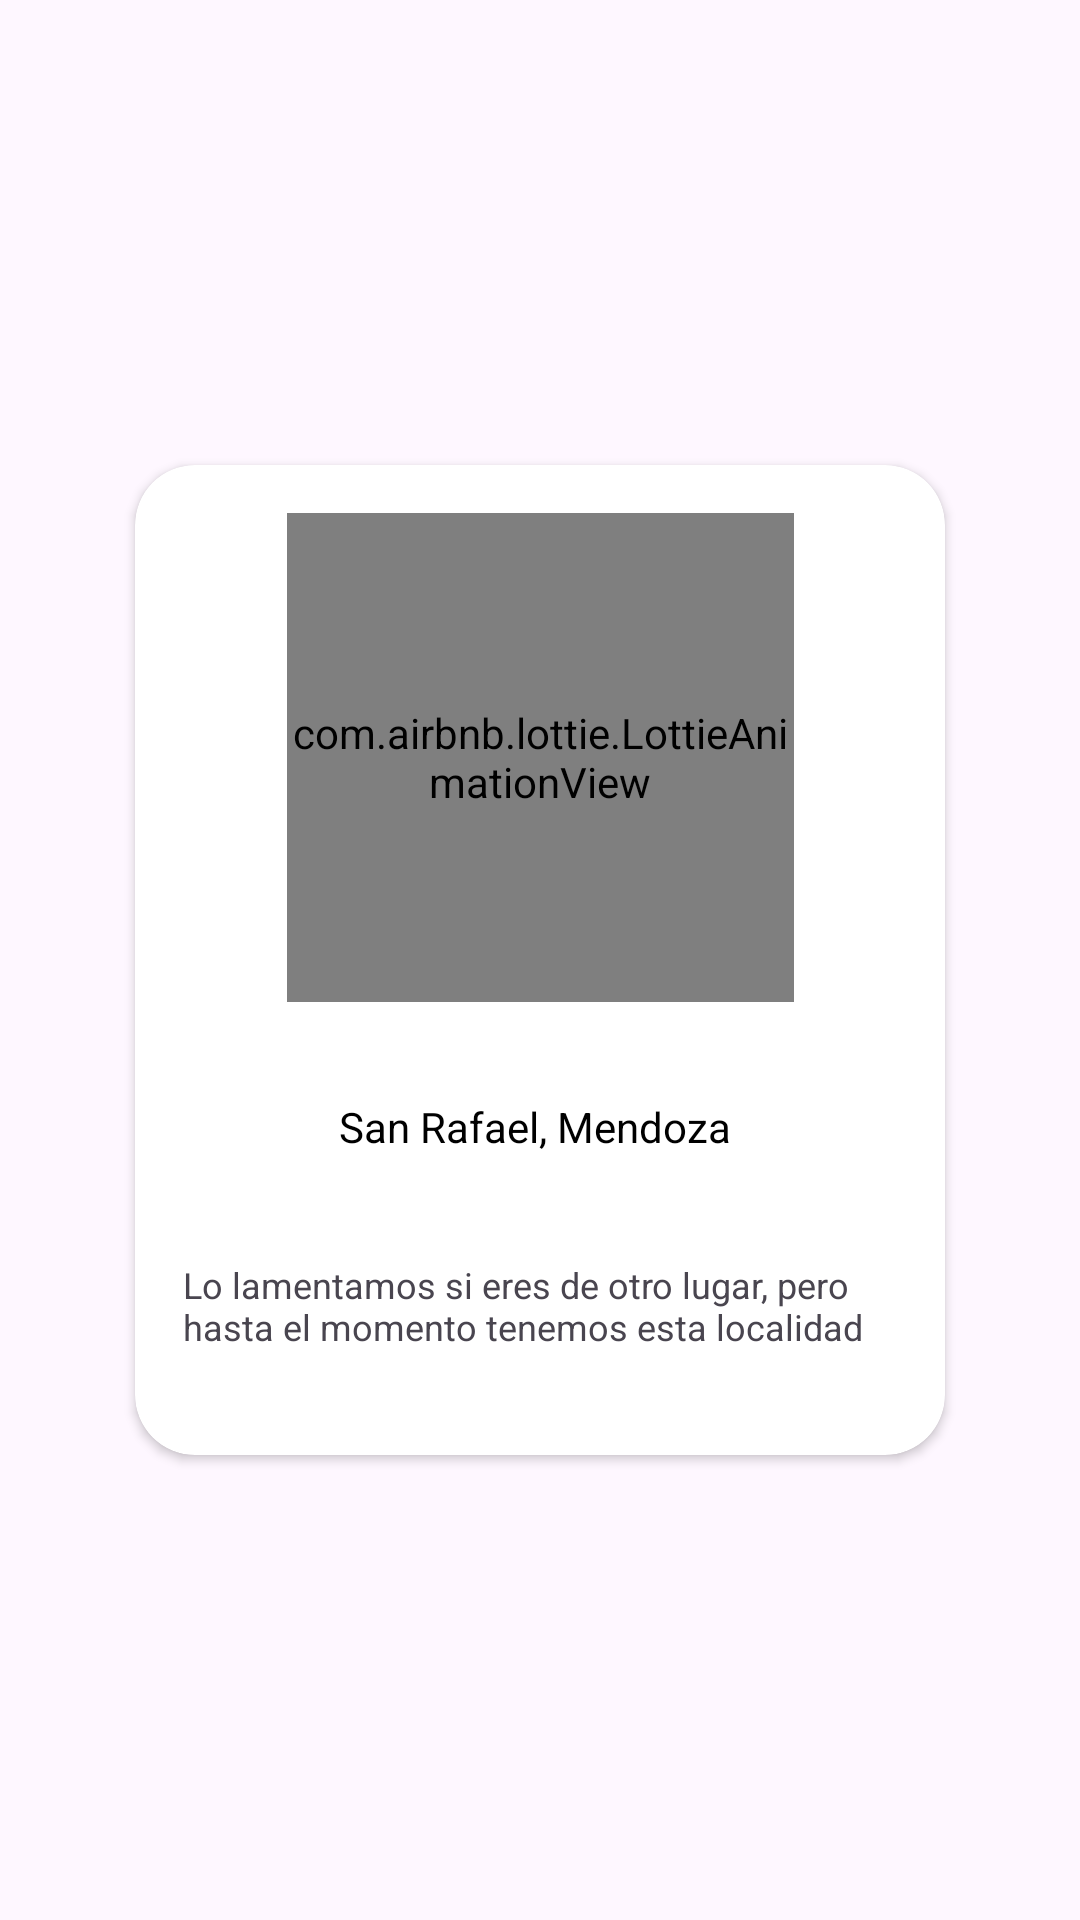

Write the Android layout XML for this screen, with the resource values it uses.
<!-- AndroidManifest.xml: application theme Theme.WhereToGo -->
<!-- res/layout/popup_location.xml -->
<?xml version="1.0" encoding="utf-8"?>
<androidx.constraintlayout.widget.ConstraintLayout xmlns:android="http://schemas.android.com/apk/res/android"
    xmlns:app="http://schemas.android.com/apk/res-auto"
    android:layout_width="match_parent"
    android:layout_height="match_parent">

    <androidx.cardview.widget.CardView
        android:layout_width="270dp"
        android:layout_height="330dp"
        app:cardCornerRadius="20dp"
        app:layout_constraintBottom_toBottomOf="parent"
        app:layout_constraintEnd_toEndOf="parent"
        app:layout_constraintStart_toStartOf="parent"
        app:layout_constraintTop_toTopOf="parent">

        <androidx.constraintlayout.widget.ConstraintLayout
            android:layout_width="match_parent"
            android:layout_height="match_parent">

            <com.airbnb.lottie.LottieAnimationView
                android:id="@+id/animationView"
                android:layout_width="169dp"
                android:layout_height="163dp"

                android:layout_marginTop="16dp"
                app:layout_constraintBottom_toBottomOf="parent"
                app:layout_constraintEnd_toEndOf="parent"
                app:layout_constraintStart_toStartOf="parent"
                app:layout_constraintTop_toTopOf="parent"
                app:layout_constraintVertical_bias="0.0"
                app:lottie_autoPlay="true"
                app:lottie_loop="true"
                app:lottie_rawRes="@raw/animation_location" />

            <TextView
                android:id="@+id/textViewLocation"
                android:layout_width="wrap_content"
                android:layout_height="wrap_content"
                android:layout_marginTop="32dp"
                android:text="San Rafael, Mendoza "
                android:textColor="#000000"
                android:textSize="14sp"
                app:layout_constraintEnd_toEndOf="parent"
                app:layout_constraintStart_toStartOf="parent"
                app:layout_constraintTop_toBottomOf="@+id/animationView" />

            <TextView
                android:id="@+id/textViewLocationInfo"
                android:layout_width="0dp"
                android:layout_height="wrap_content"
                android:layout_marginStart="16dp"
                android:layout_marginEnd="16dp"
                android:text="Lo lamentamos si eres de otro lugar, pero hasta el momento tenemos esta localidad"
                android:textSize="12sp"
                app:layout_constraintBottom_toBottomOf="parent"
                app:layout_constraintEnd_toEndOf="parent"
                app:layout_constraintStart_toStartOf="parent"
                app:layout_constraintTop_toBottomOf="@+id/textViewLocation" />
        </androidx.constraintlayout.widget.ConstraintLayout>
    </androidx.cardview.widget.CardView>
</androidx.constraintlayout.widget.ConstraintLayout>
<!-- resources referenced by this layout -->
<resources>
  <style name="Theme.WhereToGo" parent="Base.Theme.WhereToGo" />
  <style name="Base.Theme.WhereToGo" parent="Theme.Material3.DayNight.NoActionBar">
          
          
      </style>
</resources>
